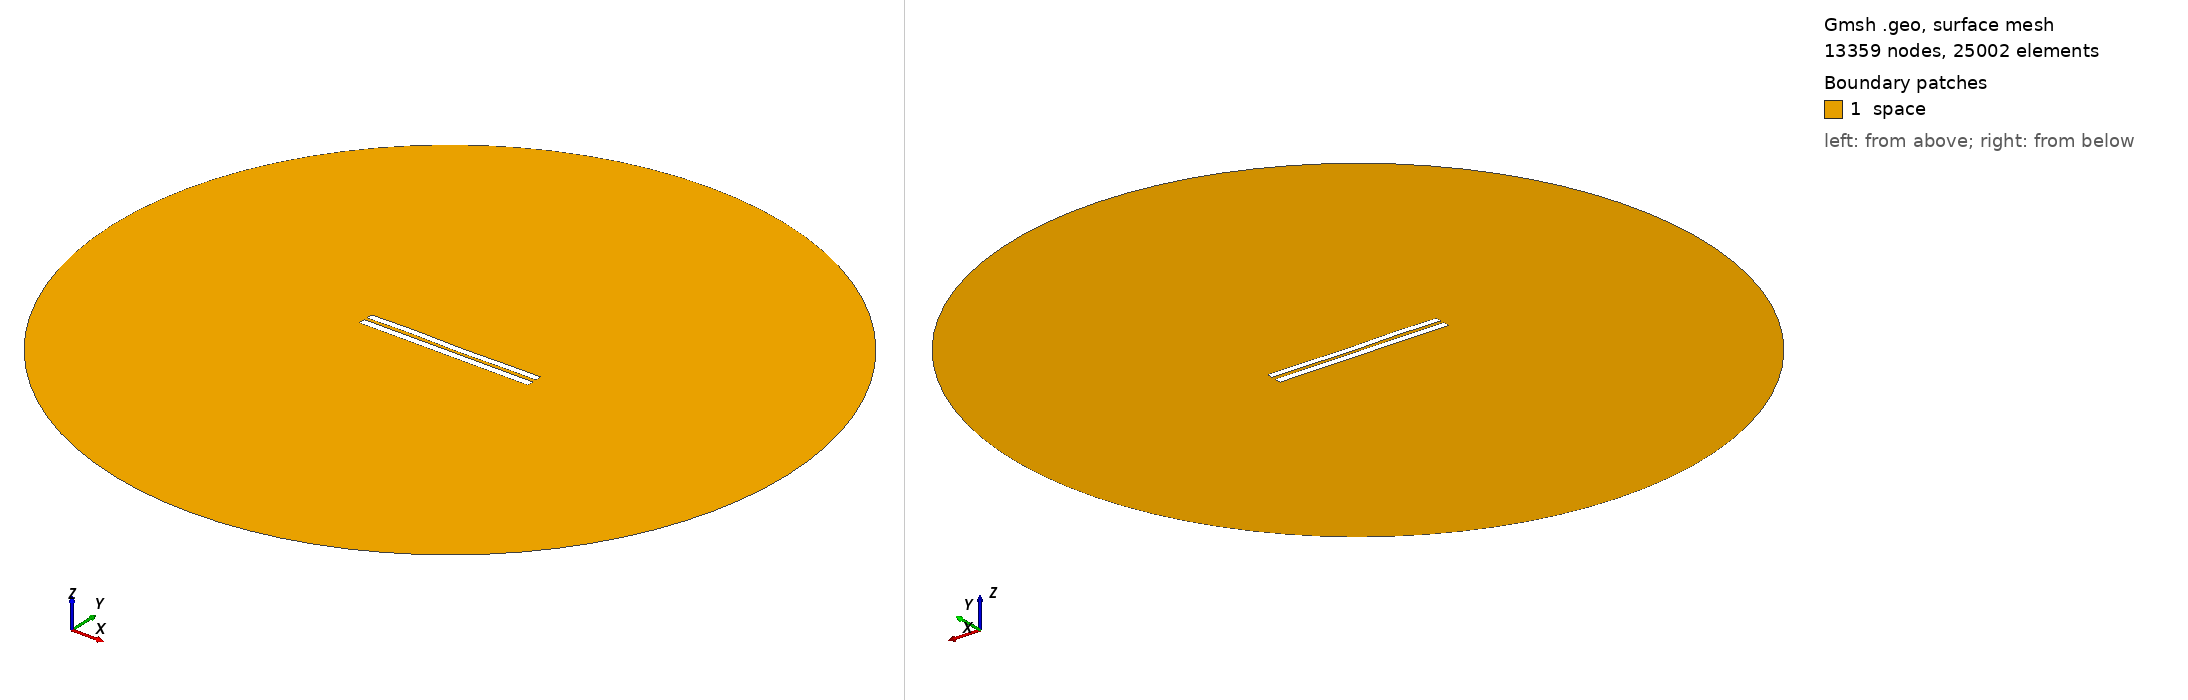

Gmsh geometry script, surface-meshed: 13359 nodes, 25002 surface elements. Boundary patches (legend numbers): 1 space. Left view from above one corner, right view from below the opposite corner. Legend entries are the model's physical surfaces. The drawing asked Gmsh for element sizes between 1% and 20% of the model's largest extent; the script's own settings can give other sizes.

=== 4325.geo (drawn) ===
//---------------------------------------
// Geometry kernel
//---------------------------------------

SetFactory("OpenCASCADE");



//---------------------------------------
// Parameters of the geometry
//---------------------------------------

// Overetch of the upper plate
overetch = 0.125;

// Distance between the plates
distance = 1.75;

// Discretization over the x axis (for the deformation)
nx = 50; 

// Length of the plate
L = 100 - overetch; 

// Number of modes
n = 4; 

// 1st mode coefficient
coeff(1) = 0.15;
beta(1) = 0.596864 * 3.1415926535 / L;

// 2nd mode coefficient
coeff(2) = 0.0;
beta(2) = 1.49418 * 3.1415926535 / L;

// 3rd mode coefficient
coeff(3) = 0.15;
beta(3) = 2.50025 * 3.1415926535 / L;

// 4th mode coefficient
coeff(4) = 0.15;
beta(4) = 3.49999 * 3.1415926535 / L;



//---------------------------------------
// Upper plate (deformed rectangle)
//---------------------------------------

// Coordiantes of the upper plate
xmin = -50;
xmax = 50 - overetch;

// Height of the upper plate
yheight = 4 - 2 * overetch;

// Indexes of the points
UpperID[] = {};
LowerID[] = {};
LeftID[] = {};
RightID[] = {};

// Point index
p = 1;

// Horizontal edges
For i In {1:nx}
    x = xmin + (i-1)*(xmax - xmin)/(nx-1);

    y_bottom = distance / 2 + overetch;
    For j In {1:n}
        C = (Cosh(beta(j)*L) + Cos(beta(j)*L)) / (Sinh(beta(j)*L) + Sin(beta(j)*L));
        y_bottom  = y_bottom + coeff(j) * (Cosh(beta(j)*(x+50)) - Cos(beta(j)*(x+50)) - C * (Sinh(beta(j)*(x+50)) - Sin(beta(j)*(x+50))));
    EndFor

    y_top = y_bottom + yheight;

    Point(p) = {x, y_top, 0, 1.0};
    UpperID[i] = p;
    p = p + 1;

    Point(p) = {x, y_bottom, 0, 1.0};
    LowerID[i] = p;
    p = p + 1;
EndFor

// Create point lists
UpperPts[] = {}; LowerPts[] = {};
For i In {1:nx}
  UpperPts[] += {UpperID[i]};
  LowerPts[] += {LowerID[i]};
EndFor

// Build splines
Spline(1) = {UpperPts[]};
Spline(2) = {LowerPts[]};
Line(3) = {LowerPts[nx-1], UpperPts[nx-1]};
Line(4) = {LowerPts[0], UpperPts[0]};

// Build the plane surface
Curve Loop(1) = {2, 3, -1, -4};
Plane Surface(1) = {1};



//---------------------------------------
// Lower plate (rectangle)
//---------------------------------------

// Vertices
Point(1001) = {-50, -1, 0, 1.0};
Point(1002) = { 50, -1, 0, 1.0};
Point(1003) = { 50,  -5, 0, 1.0};
Point(1004) = {-50,  -5, 0, 1.0};

// Edges
Line(5) = {1001, 1002};
Line(6) = {1002, 1003};
Line(7) = {1003, 1004};
Line(8) = {1004, 1001};

// Plane surface
Line Loop(2) = {5, 6, 7, 8};
Plane Surface(2) = {2}; 



//---------------------------------------
// Outer (fictious) boundary
//---------------------------------------

// Points
Point(1005) = {0, 0, 0};       // Center
Point(1006) = {200, 0, 0};     // Start point
Point(1007) = {0, 200, 0};     // 90 degrees
Point(1008) = {-200, 0, 0};    // 180 degrees
Point(1009) = {0, -200, 0};    // 270 degrees

// Circle arcs (each needs start, center, end)
Circle(9) = {1006, 1005, 1007};
Circle(10) = {1007, 1005, 1008};
Circle(11) = {1008, 1005, 1009};
Circle(12) = {1009, 1005, 1006};

// Plane surface for the entire domain
Curve Loop(3) = {9, 10, 11, 12};
Surface(3) = {3};

// Subtract the plates from the whole domain to obtain the actual domain where we want to solve the equations
BooleanDifference{ Surface{3}; Delete; }{ Surface{1}; Surface{2}; Delete; }




//---------------------------------------
// Transfinite Lines/Curves
//---------------------------------------

// Set the number of points on the boundaries
r = 7;

// Plates
Transfinite Curve {1, 2} = 50*r Using Progression 1;
Transfinite Curve {3, 4} = 2*r Using Progression 1;
Transfinite Line {5, 7} = 50*r Using Progression 1;
Transfinite Line {6, 8} = 2*r Using Progression 1;

// Outer boundary
Transfinite Line {9, 10, 11, 12} = 20 Using Progression 1;



//---------------------------------------
// Physical groups
//---------------------------------------                

// Physical curves (boundaries)
Physical Line("force_segment", 10) = {2};
Physical Line("upper_plate", 11) = {1, 3, 4};
Physical Line("lower_plate", 12) = {5, 6, 7, 8};
Physical Line("boundary", 20) = {9, 10, 11, 12};

// Physical Surfaces
Physical Surface("space", 30) = {3};



//---------------------------------------
// 6. Generate the Mesh
//---------------------------------------

// 2D mesh generation
Mesh 2;
